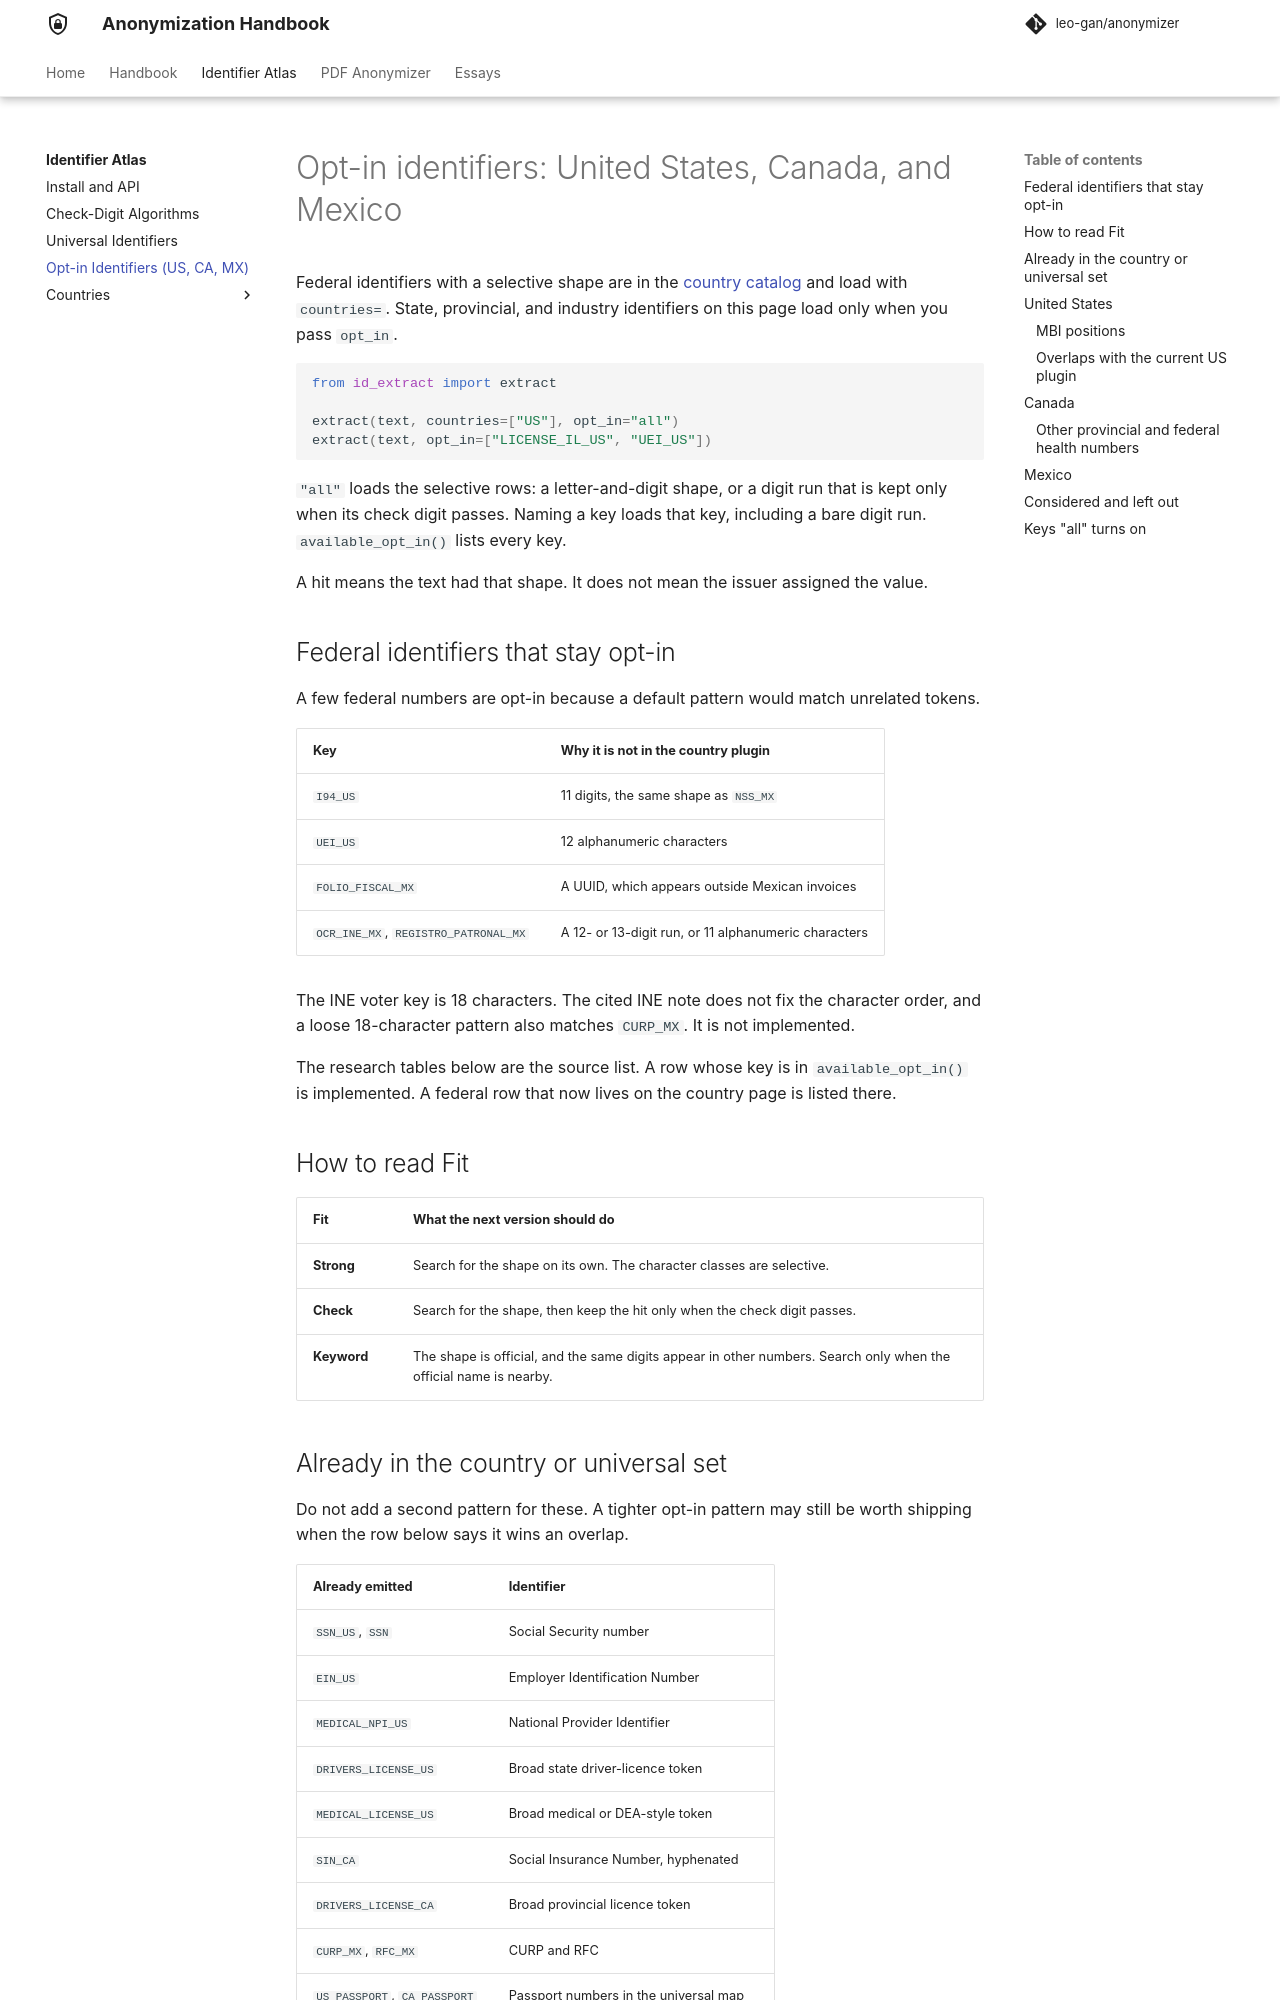

repository: leo-gan/anonymizer · page: id-extract/opt-in-us-ca-mx/index.html · generator: mkdocs

# Opt-in identifiers: United States, Canada, and Mexico

Federal identifiers with a selective shape are in the [country catalog](countries/index.md) and load with `countries=`. State, provincial, and industry identifiers on this page load only when you pass `opt_in`.

```python
from id_extract import extract

extract(text, countries=["US"], opt_in="all")
extract(text, opt_in=["LICENSE_IL_US", "UEI_US"])
```

`"all"` loads the selective rows: a letter-and-digit shape, or a digit run that is kept only when its check digit passes. Naming a key loads that key, including a bare digit run. `available_opt_in()` lists every key.

A hit means the text had that shape. It does not mean the issuer assigned the value.

## Federal identifiers that stay opt-in

A few federal numbers are opt-in because a default pattern would match unrelated tokens.

| Key | Why it is not in the country plugin |
|---|---|
| `I94_US` | 11 digits, the same shape as `NSS_MX` |
| `UEI_US` | 12 alphanumeric characters |
| `FOLIO_FISCAL_MX` | A UUID, which appears outside Mexican invoices |
| `OCR_INE_MX`, `REGISTRO_PATRONAL_MX` | A 12- or 13-digit run, or 11 alphanumeric characters |

The INE voter key is 18 characters. The cited INE note does not fix the character order, and a loose 18-character pattern also matches `CURP_MX`. It is not implemented.

The research tables below are the source list. A row whose key is in `available_opt_in()` is implemented. A federal row that now lives on the country page is listed there.

## How to read Fit

| Fit | What the next version should do |
|---|---|
| **Strong** | Search for the shape on its own. The character classes are selective. |
| **Check** | Search for the shape, then keep the hit only when the check digit passes. |
| **Keyword** | The shape is official, and the same digits appear in other numbers. Search only when the official name is nearby. |

## Already in the country or universal set

Do not add a second pattern for these. A tighter opt-in pattern may still be worth shipping when the row below says it wins an overlap.

| Already emitted | Identifier |
|---|---|
| `SSN_US`, `SSN` | Social Security number |
| `EIN_US` | Employer Identification Number |
| `MEDICAL_NPI_US` | National Provider Identifier |
| `DRIVERS_LICENSE_US` | Broad state driver-licence token |
| `MEDICAL_LICENSE_US` | Broad medical or DEA-style token |
| `SIN_CA` | Social Insurance Number, hyphenated |
| `DRIVERS_LICENSE_CA` | Broad provincial licence token |
| `CURP_MX`, `RFC_MX` | CURP and RFC |
| `US_PASSPORT`, `CA_PASSPORT` | Passport numbers in the universal map |
| `VIN`, `CREDIT_CARD`, `IBAN` | Universal vehicle and payment identifiers |
